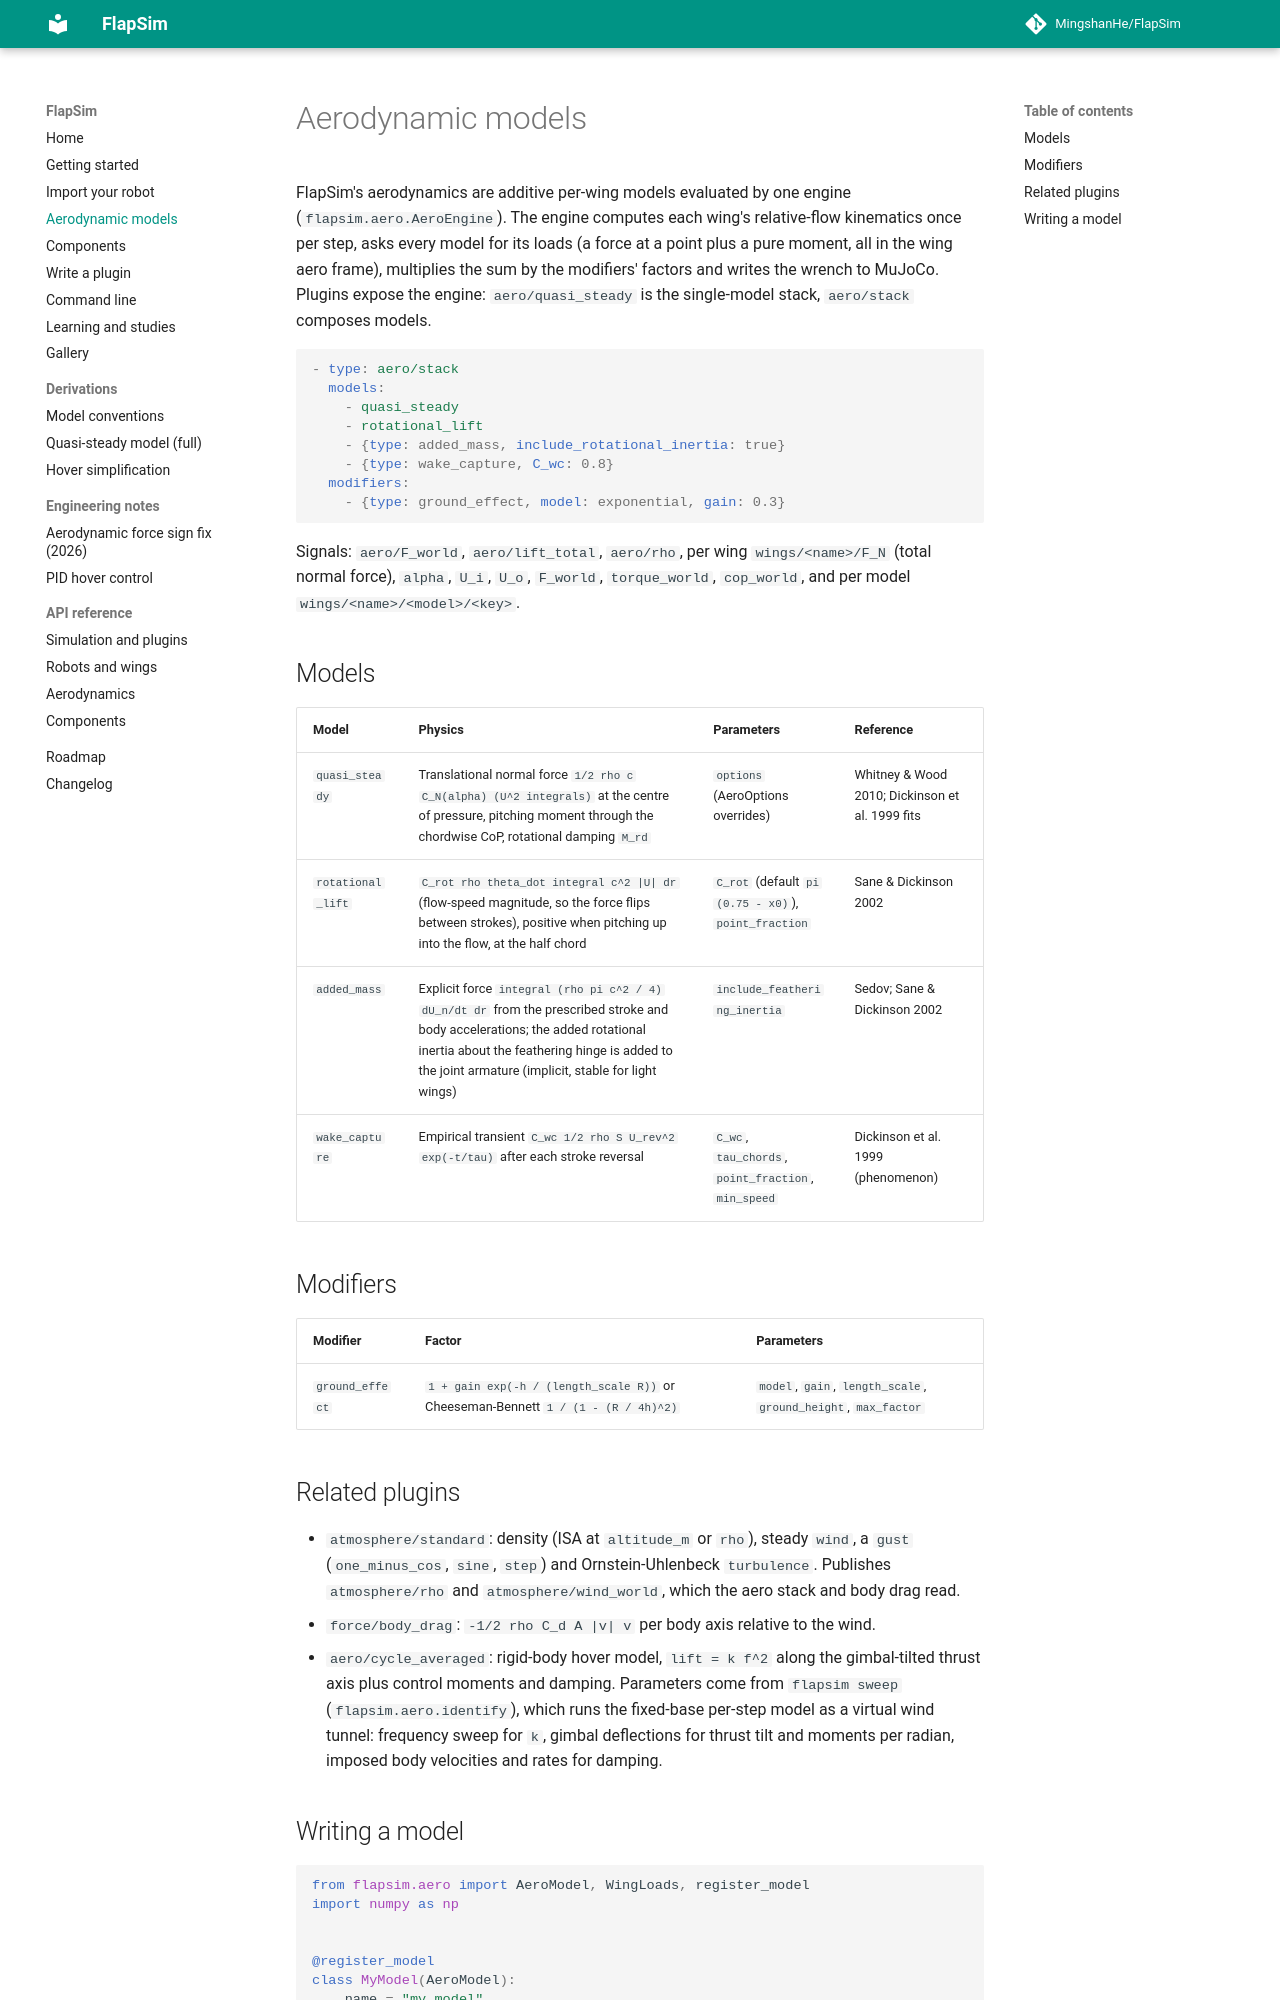

repository: MingshanHe/FlapSim · page: aero_models/index.html · generator: mkdocs

# Aerodynamic models

FlapSim's aerodynamics are additive per-wing models evaluated by one engine
(`flapsim.aero.AeroEngine`). The engine computes each wing's relative-flow
kinematics once per step, asks every model for its loads (a force at a point
plus a pure moment, all in the wing aero frame), multiplies the sum by the
modifiers' factors and writes the wrench to MuJoCo. Plugins expose the engine:
`aero/quasi_steady` is the single-model stack, `aero/stack` composes models.

```yaml
- type: aero/stack
  models:
    - quasi_steady
    - rotational_lift
    - {type: added_mass, include_rotational_inertia: true}
    - {type: wake_capture, C_wc: 0.8}
  modifiers:
    - {type: ground_effect, model: exponential, gain: 0.3}
```

Signals: `aero/F_world`, `aero/lift_total`, `aero/rho`, per wing
`wings/<name>/F_N` (total normal force), `alpha`, `U_i`, `U_o`, `F_world`,
`torque_world`, `cop_world`, and per model `wings/<name>/<model>/<key>`.

## Models

| Model | Physics | Parameters | Reference |
|---|---|---|---|
| `quasi_steady` | Translational normal force `1/2 rho c C_N(alpha) (U^2 integrals)` at the centre of pressure, pitching moment through the chordwise CoP, rotational damping `M_rd` | `options` (AeroOptions overrides) | Whitney & Wood 2010; Dickinson et al. 1999 fits |
| `rotational_lift` | `C_rot rho theta_dot integral c^2 |U| dr` (flow-speed magnitude, so the force flips between strokes), positive when pitching up into the flow, at the half chord | `C_rot` (default `pi (0.75 - x0)`), `point_fraction` | Sane & Dickinson 2002 |
| `added_mass` | Explicit force `integral (rho pi c^2 / 4) dU_n/dt dr` from the prescribed stroke and body accelerations; the added rotational inertia about the feathering hinge is added to the joint armature (implicit, stable for light wings) | `include_feathering_inertia` | Sedov; Sane & Dickinson 2002 |
| `wake_capture` | Empirical transient `C_wc 1/2 rho S U_rev^2 exp(-t/tau)` after each stroke reversal | `C_wc`, `tau_chords`, `point_fraction`, `min_speed` | Dickinson et al. 1999 (phenomenon) |

## Modifiers

| Modifier | Factor | Parameters |
|---|---|---|
| `ground_effect` | `1 + gain exp(-h / (length_scale R))` or Cheeseman-Bennett `1 / (1 - (R / 4h)^2)` | `model`, `gain`, `length_scale`, `ground_height`, `max_factor` |

## Related plugins

* `atmosphere/standard`: density (ISA at `altitude_m` or `rho`), steady
  `wind`, a `gust` (`one_minus_cos`, `sine`, `step`) and Ornstein-Uhlenbeck
  `turbulence`. Publishes `atmosphere/rho` and `atmosphere/wind_world`, which
  the aero stack and body drag read.
* `force/body_drag`: `-1/2 rho C_d A |v| v` per body axis relative to the wind.
* `aero/cycle_averaged`: rigid-body hover model, `lift = k f^2` along the
  gimbal-tilted thrust axis plus control moments and damping. Parameters come
  from `flapsim sweep` (`flapsim.aero.identify`), which runs the fixed-base
  per-step model as a virtual wind tunnel: frequency sweep for `k`, gimbal
  deflections for thrust tilt and moments per radian, imposed body velocities
  and rates for damping.
